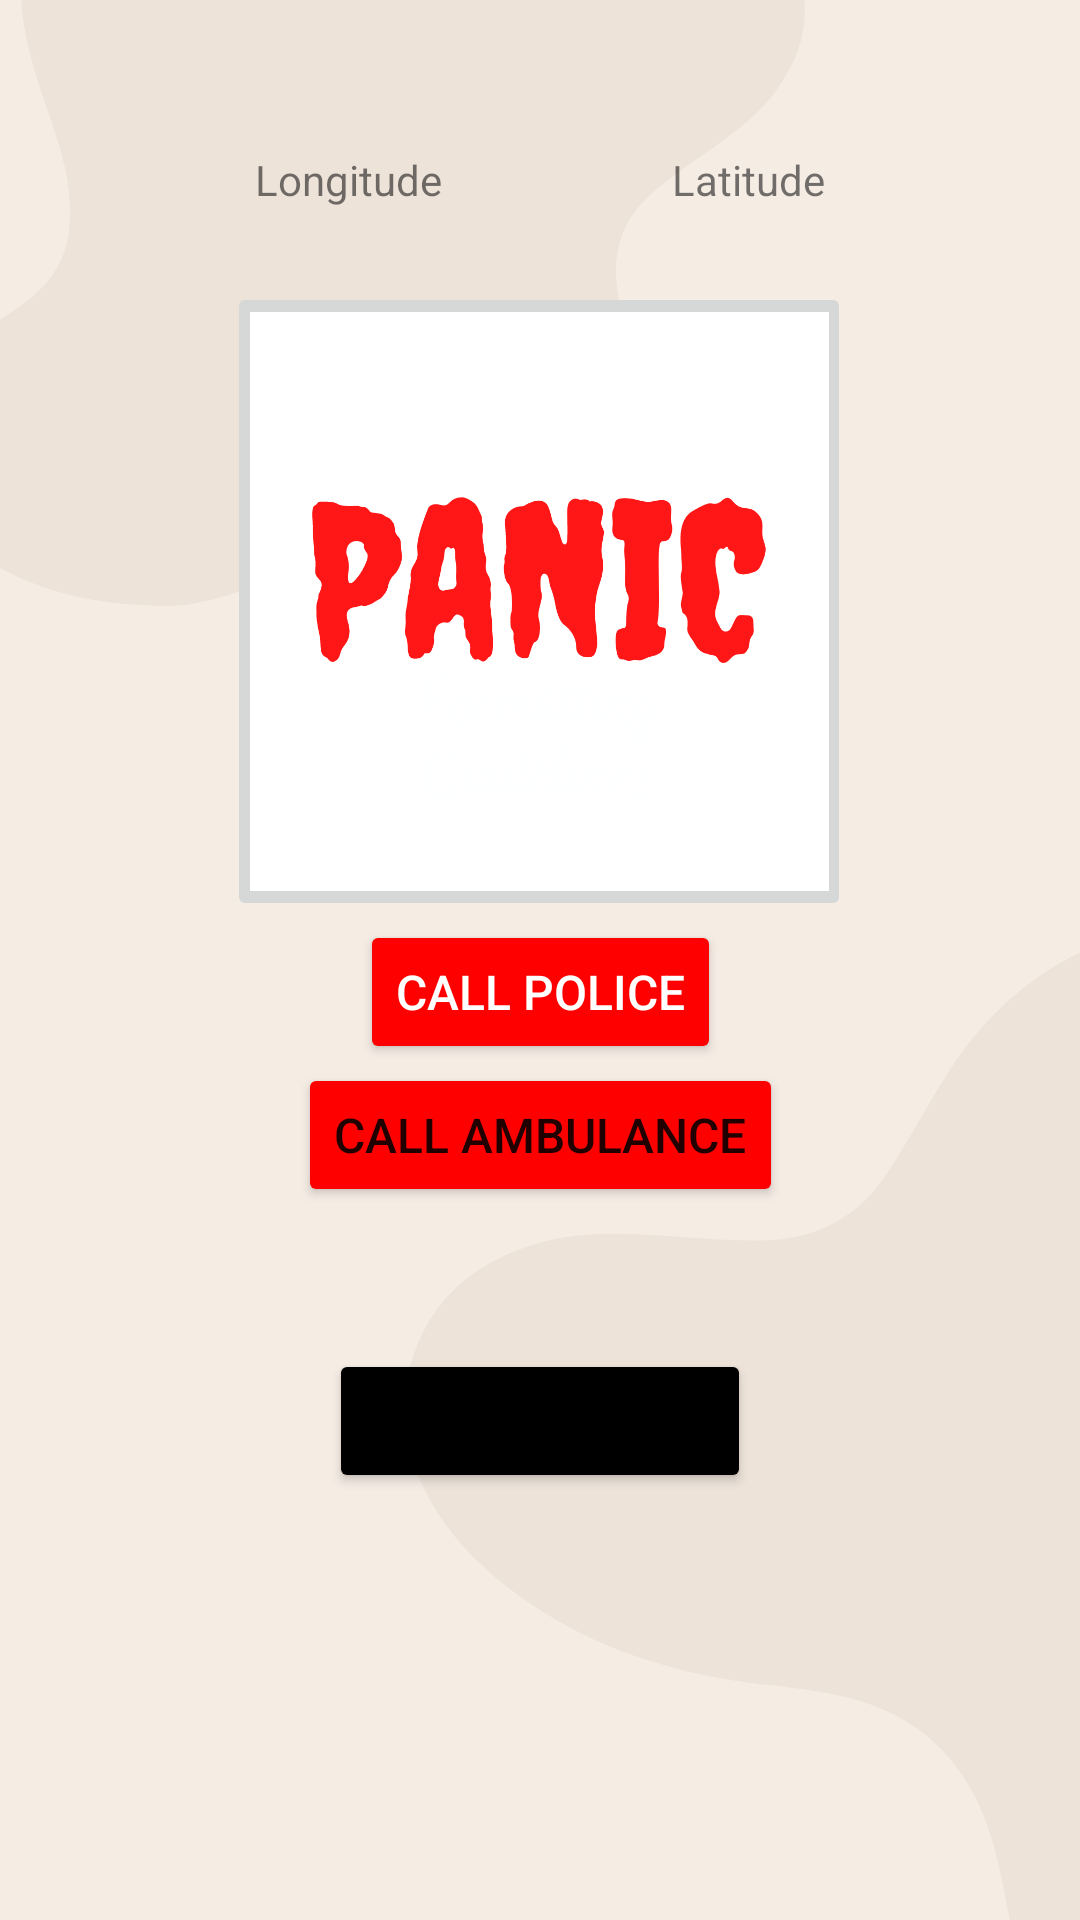

This screen was rendered from an Android layout file. Write that file and the resources it references.
<!-- AndroidManifest.xml: application theme Theme.HelpingHand -->
<!-- res/layout/activity_main.xml -->
<?xml version="1.0" encoding="utf-8"?>
<androidx.constraintlayout.widget.ConstraintLayout xmlns:android="http://schemas.android.com/apk/res/android"
    xmlns:app="http://schemas.android.com/apk/res-auto"
    xmlns:tools="http://schemas.android.com/tools"
    android:layout_width="match_parent"
    android:layout_height="match_parent"
    android:background="@drawable/background04"
    tools:context=".MainActivity">

    <ImageButton
        android:id="@+id/imageButton4"
        android:layout_width="208dp"
        android:layout_height="213dp"
        android:scaleType="centerCrop"
        android:onClick="Panic"
        app:layout_constraintBottom_toBottomOf="parent"
        app:layout_constraintEnd_toEndOf="parent"
        app:layout_constraintHorizontal_bias="0.497"
        app:layout_constraintStart_toStartOf="parent"
        app:layout_constraintTop_toTopOf="parent"
        app:layout_constraintVertical_bias="0.22"
        app:srcCompat="@drawable/panic_button" />

    <Button
        android:id="@+id/button2"
        android:layout_width="wrap_content"
        android:layout_height="wrap_content"
        android:text="Call Police"
        android:textColor="#FFFFFF"
        android:textSize="16sp"
        android:onClick="Call_Police"
        app:backgroundTint="#FF0000"
        app:layout_constraintBottom_toTopOf="@+id/button3"
        app:layout_constraintEnd_toEndOf="parent"
        app:layout_constraintStart_toStartOf="parent"
        app:layout_constraintTop_toBottomOf="@+id/imageButton4" />

    <Button
        android:id="@+id/button3"
        android:layout_width="wrap_content"
        android:layout_height="wrap_content"
        android:text="Call Ambulance"
        android:textSize="16sp"
        android:onClick="Call_Ambulance"
        app:backgroundTint="#FF0000"
        app:layout_constraintBottom_toTopOf="@+id/button4"
        app:layout_constraintEnd_toEndOf="parent"
        app:layout_constraintStart_toStartOf="parent"
        app:layout_constraintTop_toBottomOf="@+id/imageButton4" />

    <Button
        android:id="@+id/button4"
        android:layout_width="wrap_content"
        android:layout_height="wrap_content"
        android:text="Add Contacts"
        android:textSize="16sp"
        android:onClick="Add_Con"
        app:backgroundTint="@color/black"
        app:layout_constraintBottom_toBottomOf="parent"
        app:layout_constraintEnd_toEndOf="parent"
        app:layout_constraintStart_toStartOf="parent"
        app:layout_constraintTop_toBottomOf="@+id/imageButton4" />

    <TextView
        android:id="@+id/latitudeTextView"
        android:layout_width="wrap_content"
        android:layout_height="wrap_content"
        android:text="Longitude"
        app:layout_constraintBottom_toBottomOf="parent"
        app:layout_constraintEnd_toEndOf="parent"
        app:layout_constraintHorizontal_bias="0.286"
        app:layout_constraintStart_toStartOf="parent"
        app:layout_constraintTop_toTopOf="parent"
        app:layout_constraintVertical_bias="0.081" />

    <TextView
        android:id="@+id/lonTextView"
        android:layout_width="wrap_content"
        android:layout_height="wrap_content"
        android:text="Latitude"
        app:layout_constraintBottom_toBottomOf="parent"
        app:layout_constraintEnd_toEndOf="parent"
        app:layout_constraintHorizontal_bias="0.474"
        app:layout_constraintStart_toEndOf="@+id/latitudeTextView"
        app:layout_constraintTop_toTopOf="parent"
        app:layout_constraintVertical_bias="0.081" />
</androidx.constraintlayout.widget.ConstraintLayout>
<!-- resources referenced by this layout -->
<resources>
  <!-- drawable background04: png bitmap (drawable, 27824 bytes) -->
  <!-- drawable panic_button: png bitmap (drawable, 32619 bytes) -->
  <style name="Theme.HelpingHand" parent="Theme.MaterialComponents.DayNight.DarkActionBar">
          
          <item name="colorPrimary">@color/black</item>
          <item name="colorPrimaryVariant">#EDE3D9</item>
          <item name="colorOnPrimary">@color/white</item>
          
          <item name="colorSecondary">@color/teal_200</item>
          <item name="colorSecondaryVariant">@color/teal_700</item>
          <item name="colorOnSecondary">@color/black</item>
          
          <item name="android:statusBarColor" tools:targetApi="l">?attr/colorPrimaryVariant</item>
          
      </style>
  <!-- not gathered from this repository: default colours our renderer supplied (Android Studio template values) -->
  <color name="teal_200">#FF03DAC5</color>
  <color name="teal_700">#FF018786</color>
  <color name="black">#FF000000</color>
  <color name="white">#FFFFFFFF</color>
</resources>
